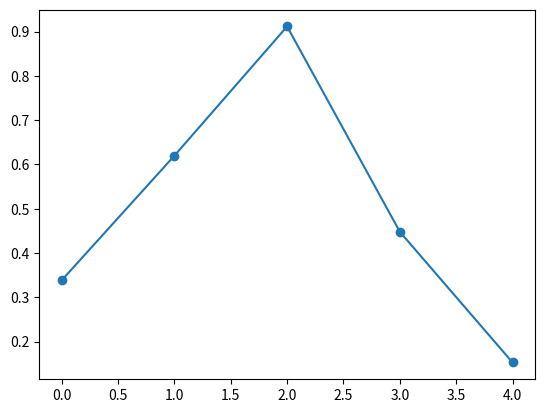

Python code for this plot:
import this

import numpy as np
import matplotlib.pyplot as plt

plt.plot(np.random.rand(5), "o-")

